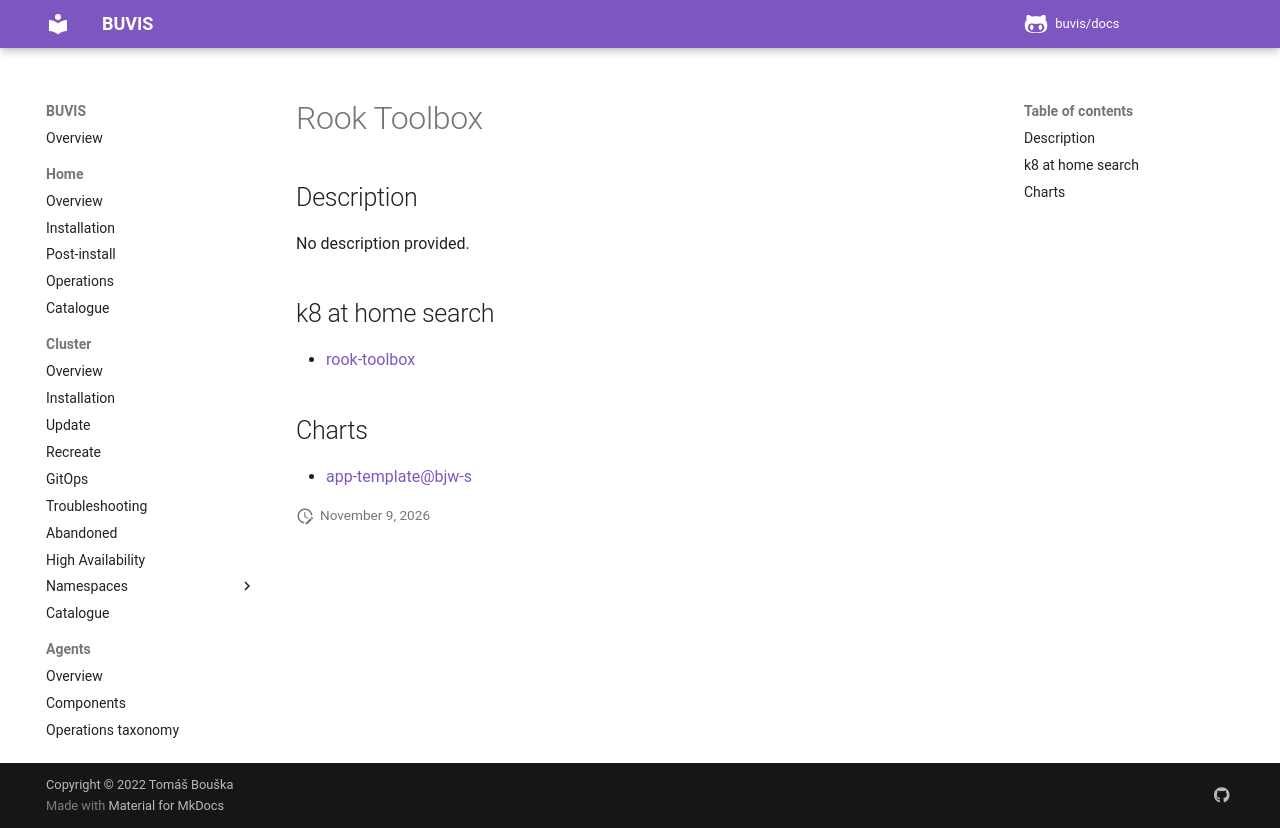

repository: buvis/docs · page: cluster/catalogue/rook-toolbox/index.html · generator: mkdocs

# Rook Toolbox

## Description

No description provided.

## k8 at home search

- [rook-toolbox](https://nanne.dev/k8s-at-home-search/#/rook-toolbox)

## Charts

- [app-template@bjw-s](https://bjw-s.github.io/helm-charts/)
